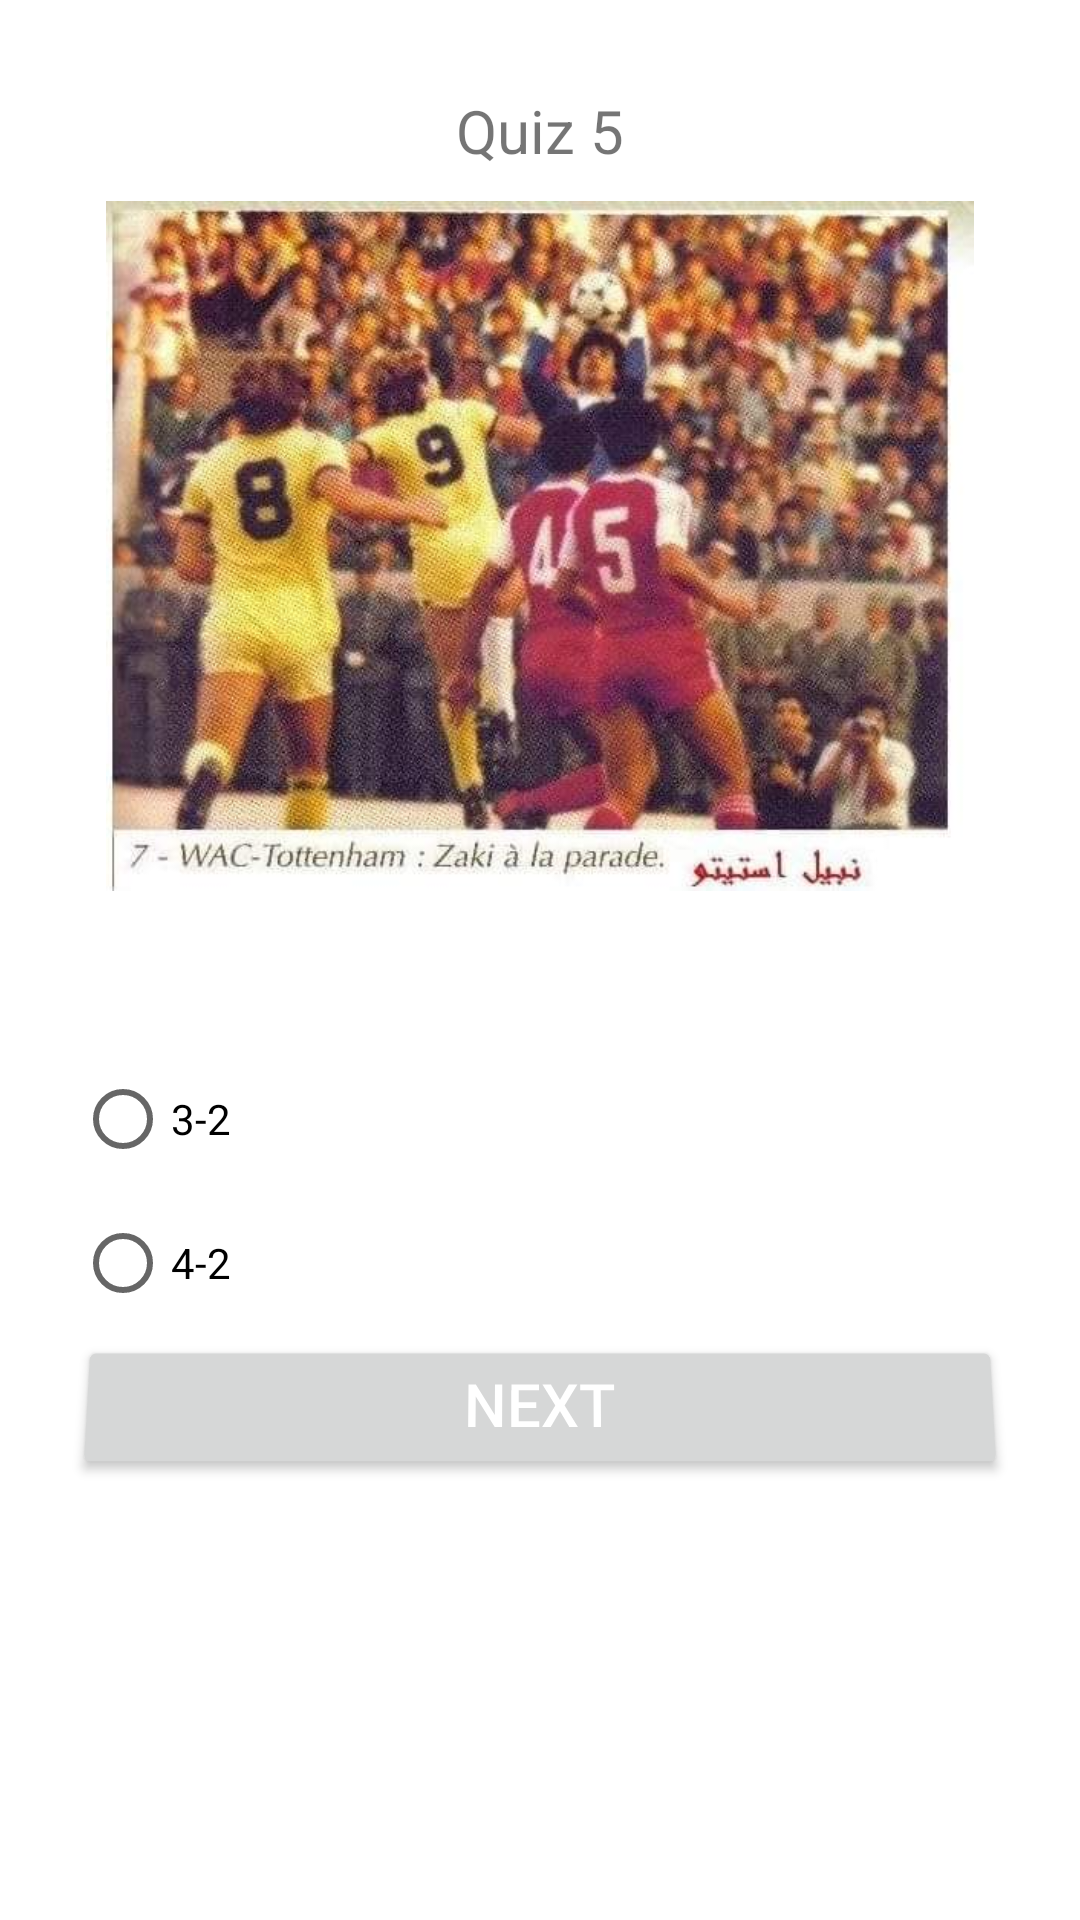

This screen was rendered from an Android layout file. Write that file and the resources it references.
<!-- AndroidManifest.xml: application theme Theme.Tp1_g82 -->
<!-- res/layout/activity_quiz5.xml -->
<?xml version="1.0" encoding="utf-8"?>
<androidx.appcompat.widget.LinearLayoutCompat xmlns:android="http://schemas.android.com/apk/res/android"
    xmlns:app="http://schemas.android.com/apk/res-auto"
    xmlns:tools="http://schemas.android.com/tools"
    android:layout_width="match_parent"
    android:layout_height="match_parent"
    tools:context=".Quiz5"
    android:orientation="vertical">


    <TextView
        android:layout_width="match_parent"
        android:layout_height="wrap_content"
        android:id="@+id/tvTitle"
        android:text="Quiz 5"
        android:paddingTop="20sp"
        android:gravity="center"
        android:layout_marginTop="10sp"
        android:layout_marginBottom="10sp"
        android:textFontWeight="@integer/material_motion_duration_long_1"
        android:textSize="20sp"/>

    <ImageView
        android:layout_width="match_parent"
        android:layout_height="230dp"
        android:layout_marginLeft="25sp"
        android:layout_marginRight="25sp"
        android:src="@drawable/q6"/>

    <TextView
        android:layout_width="match_parent"
        android:layout_height="wrap_content"
        android:id="@+id/tvQuiz5"
        android:layout_marginLeft="25sp"
        android:layout_marginRight="25sp"
        android:layout_marginTop="25sp"
        android:paddingLeft="15sp"
        android:textFontWeight="@integer/material_motion_duration_long_2"
        android:textSize="20sp"/>


    <RadioGroup
        android:layout_width="match_parent"
        android:layout_height="wrap_content"
        android:id="@+id/rg">

        <RadioButton
            android:layout_width="match_parent"
            android:layout_height="wrap_content"
            android:text="3-2"
            android:layout_marginLeft="25sp"
            android:layout_marginRight="25sp"
            android:id="@+id/rb1"/>

        <RadioButton
            android:layout_width="match_parent"
            android:layout_height="wrap_content"
            android:text="4-2"
            android:layout_marginLeft="25sp"
            android:layout_marginRight="25sp"
            android:id="@+id/rb2"/>


    </RadioGroup>

    <Button
        android:id="@+id/btnNext"
        android:layout_width="match_parent"
        android:layout_height="wrap_content"
        android:includeFontPadding="false"
        android:rotationX="4"
        android:shadowColor="#8A1B1B"
        android:text="Next"
        android:layout_marginLeft="25sp"
        android:layout_marginRight="25sp"
        android:textColor="#FFFFFF"
        android:textSize="20sp"
        />

    <ImageView
        android:layout_width="match_parent"
        android:layout_height="100dp"
        android:layout_marginLeft="40sp"
        android:layout_marginRight="40sp"
        android:layout_marginTop="20sp"
        android:src="@drawable/logo"/>




</androidx.appcompat.widget.LinearLayoutCompat>
<!-- resources referenced by this layout -->
<resources>
  <!-- drawable q6: jpg bitmap (drawable, 56040 bytes) -->
  <style name="Theme.Tp1_g82" parent="Theme.MaterialComponents.DayNight.NoActionBar">
          
          <item name="colorPrimary">@color/lavender</item>
          <item name="colorPrimaryVariant">@color/lavender</item>
          <item name="colorOnPrimary">@color/white</item>
          
          <item name="colorSecondary">@color/teal_200</item>
          <item name="colorSecondaryVariant">@color/teal_700</item>
          <item name="colorOnSecondary">@color/black</item>
          
          <item name="android:statusBarColor" tools:targetApi="l">?attr/colorPrimaryVariant</item>
          
      </style>
  <!-- not gathered from this repository: default colours our renderer supplied (Android Studio template values) -->
  <color name="teal_200">#FF03DAC5</color>
  <color name="teal_700">#FF018786</color>
  <color name="black">#FF000000</color>
  <color name="white">#FFFFFFFF</color>
</resources>
